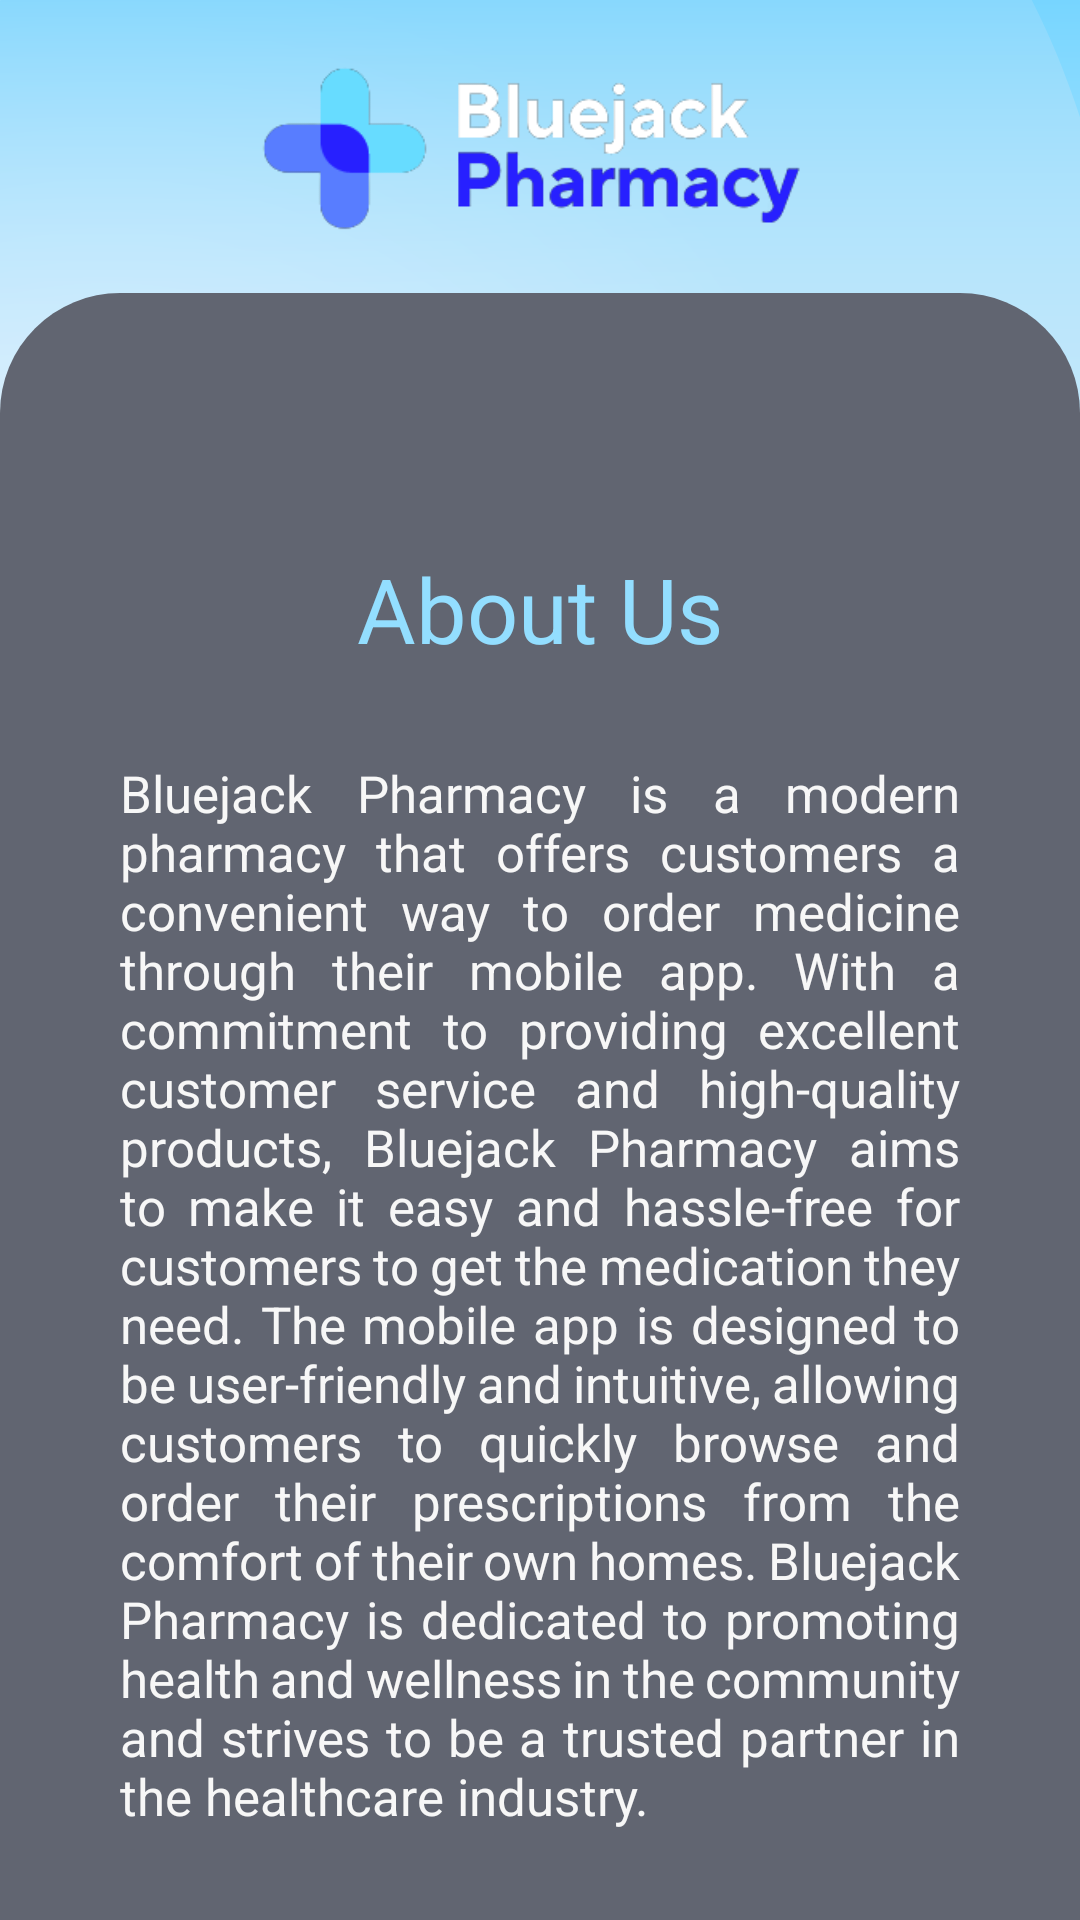

Here is an Android app screen rendered from its layout file. Give the layout XML and the strings, colors and styles it references.
<!-- AndroidManifest.xml: application theme Theme.MCS_Project -->
<!-- res/layout/activity_about_us.xml -->
<?xml version="1.0" encoding="utf-8"?>
<androidx.constraintlayout.widget.ConstraintLayout xmlns:android="http://schemas.android.com/apk/res/android"
    xmlns:app="http://schemas.android.com/apk/res-auto"
    xmlns:tools="http://schemas.android.com/tools"
    android:layout_width="match_parent"
    android:layout_height="match_parent"
    android:background="@drawable/bg"
    tools:context=".AboutUsActivity">

    <ImageView
        android:id="@+id/imageView"
        android:layout_width="match_parent"
        android:layout_height="150dp"

        app:layout_constraintBottom_toTopOf="@+id/linearLayout2"
        app:layout_constraintEnd_toEndOf="parent"
        app:layout_constraintStart_toStartOf="parent"
        app:layout_constraintTop_toTopOf="parent"
        app:srcCompat="@drawable/applogonobg"
        tools:ignore="ContentDescription" />

    <LinearLayout
        android:id="@+id/linearLayout2"
        android:layout_width="match_parent"
        android:layout_height="wrap_content"
        app:layout_constraintEnd_toEndOf="parent"
        app:layout_constraintStart_toStartOf="parent"
        app:layout_constraintBottom_toBottomOf="parent"
        android:orientation="vertical"
        android:background="@drawable/roundcorner">

        <Button
            android:id="@+id/backButton_aboutUs"
            android:layout_width="35dp"
            android:layout_height="35dp"
            android:layout_marginHorizontal="30dp"
            android:layout_marginTop="30dp"
            android:background="@drawable/ic_back"
            tools:ignore="TouchTargetSizeCheck,SpeakableTextPresentCheck" />

        <TextView
            android:layout_width="match_parent"
            android:layout_height="wrap_content"
            android:layout_marginTop="20dp"
            android:layout_marginHorizontal="60dp"
            android:gravity="center_horizontal"
            android:text="About Us"
            android:textSize="30sp"
            android:textColor="@color/baby_blue"
            tools:ignore="HardcodedText" />

        <TextView
            android:id="@+id/abtUsDesc"
            android:layout_width="match_parent"
            android:layout_height="wrap_content"
            android:layout_marginVertical="30dp"
            android:layout_marginHorizontal="40dp"
            android:text="Bluejack Pharmacy is a modern pharmacy that offers customers a convenient way to order medicine through their mobile app. With a commitment to providing excellent customer service and high-quality products, Bluejack Pharmacy aims to make it easy and hassle-free for customers to get the medication they need. The mobile app is designed to be user-friendly and intuitive, allowing customers to quickly browse and order their prescriptions from the comfort of their own homes. Bluejack Pharmacy is dedicated to promoting health and wellness in the community and strives to be a trusted partner in the healthcare industry."
            android:textColor="@color/milky_white"
            android:textSize="17sp"
            android:justificationMode="inter_word"
            tools:ignore="HardcodedText,VisualLintLongText" />


    </LinearLayout>

</androidx.constraintlayout.widget.ConstraintLayout>
<!-- resources referenced by this layout -->
<resources>
  <color name="baby_blue">#93DEFF</color>
  <color name="milky_white">#F7F7F7</color>
  <!-- drawable applogonobg: png bitmap (drawable, 17286 bytes) -->
  <!-- drawable bg: png bitmap (drawable, 140682 bytes) -->
  <!-- drawable roundcorner (drawable) -->
  <?xml version="1.0" encoding="utf-8"?>
  <shape android:shape="rectangle" xmlns:android="http://schemas.android.com/apk/res/android">
      <corners android:topLeftRadius="40dp" android:topRightRadius="40dp"/>
      <solid android:color="@color/gray"/>
  </shape>
  <style name="Theme.MCS_Project" parent="Theme.MaterialComponents.DayNight.DarkActionBar">
          
          <item name="colorPrimary">@color/baby_blue</item>
          <item name="colorPrimaryVariant">@color/white</item>
          <item name="colorOnPrimary">@color/white</item>
          
          <item name="colorSecondary">@color/teal_200</item>
          <item name="colorSecondaryVariant">@color/teal_700</item>
          <item name="colorOnSecondary">@color/black</item>
          
          <item name="android:statusBarColor">?attr/colorPrimaryVariant</item>
          
      </style>
  <color name="gray">#616571</color>
  <color name="white">#FFFFFFFF</color>
  <color name="teal_200">#FF03DAC5</color>
  <color name="teal_700">#FF018786</color>
  <color name="black">#FF000000</color>
</resources>
